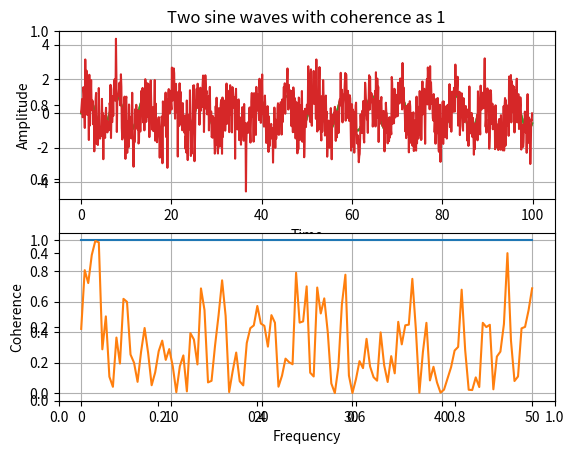

This figure's Python source:
# import numpy and pyplot modules

import numpy as np

import matplotlib.pyplot as plot

# Create sine wave1

time = np.arange(0, 100, 0.1)

sinewave1 = np.sin(time)

# Create sine wave2 as replica of sine wave1

time1 = np.arange(0, 100, 0.1)

sinewave2 = np.sin(time1)

# Plot the sine waves - subplot 1

plot.title('Two sine waves with coherence as 1')

plot.subplot(211)

plot.grid(True, which='both')

plot.xlabel('time')

plot.ylabel('amplitude')

plot.plot(time, sinewave1, time1, sinewave2)

# Plot the coherence - subplot 2

plot.subplot(212)

coh, f = plot.cohere(sinewave1, sinewave2, 256, 1. / .01)

print("Coherence between two signals:")

print(coh)

print("Frequncies of the coherence vector:")

print(f)

plot.ylabel('coherence')

plot.show()

# ////////////////////////////////////////////////////////////////////////////////////////////////////////

# import numpy and pyplot

import numpy as np

import matplotlib.pyplot as plot

# Get x values of the sine wave one

time = np.arange(0, 100, 0.1);

# Create sine wave one

sinewave1 = np.sin(time)

# Get x values of the sine wave two

time1 = np.arange(0, 100, 0.1);

# Create sine wave two

sinewave2 = np.sin(time1) + np.random.randn(len(time1))  # add white noise to the signal

# Plot the sine waves

plot.subplot(211)

plot.xlabel("Time")

plot.ylabel("Amplitude")

plot.plot(time, sinewave1, time1, sinewave2)

plot.subplot(212)

coh, f = plot.cohere(sinewave1, sinewave2, 256, 1. / .01)

print("Coherence between the sine wave one and sine wave two:")

print(coh)

print("Frequency vector:")

print(f)

plot.xlabel('Frequency')

plot.ylabel('Coherence')

plot.show()
